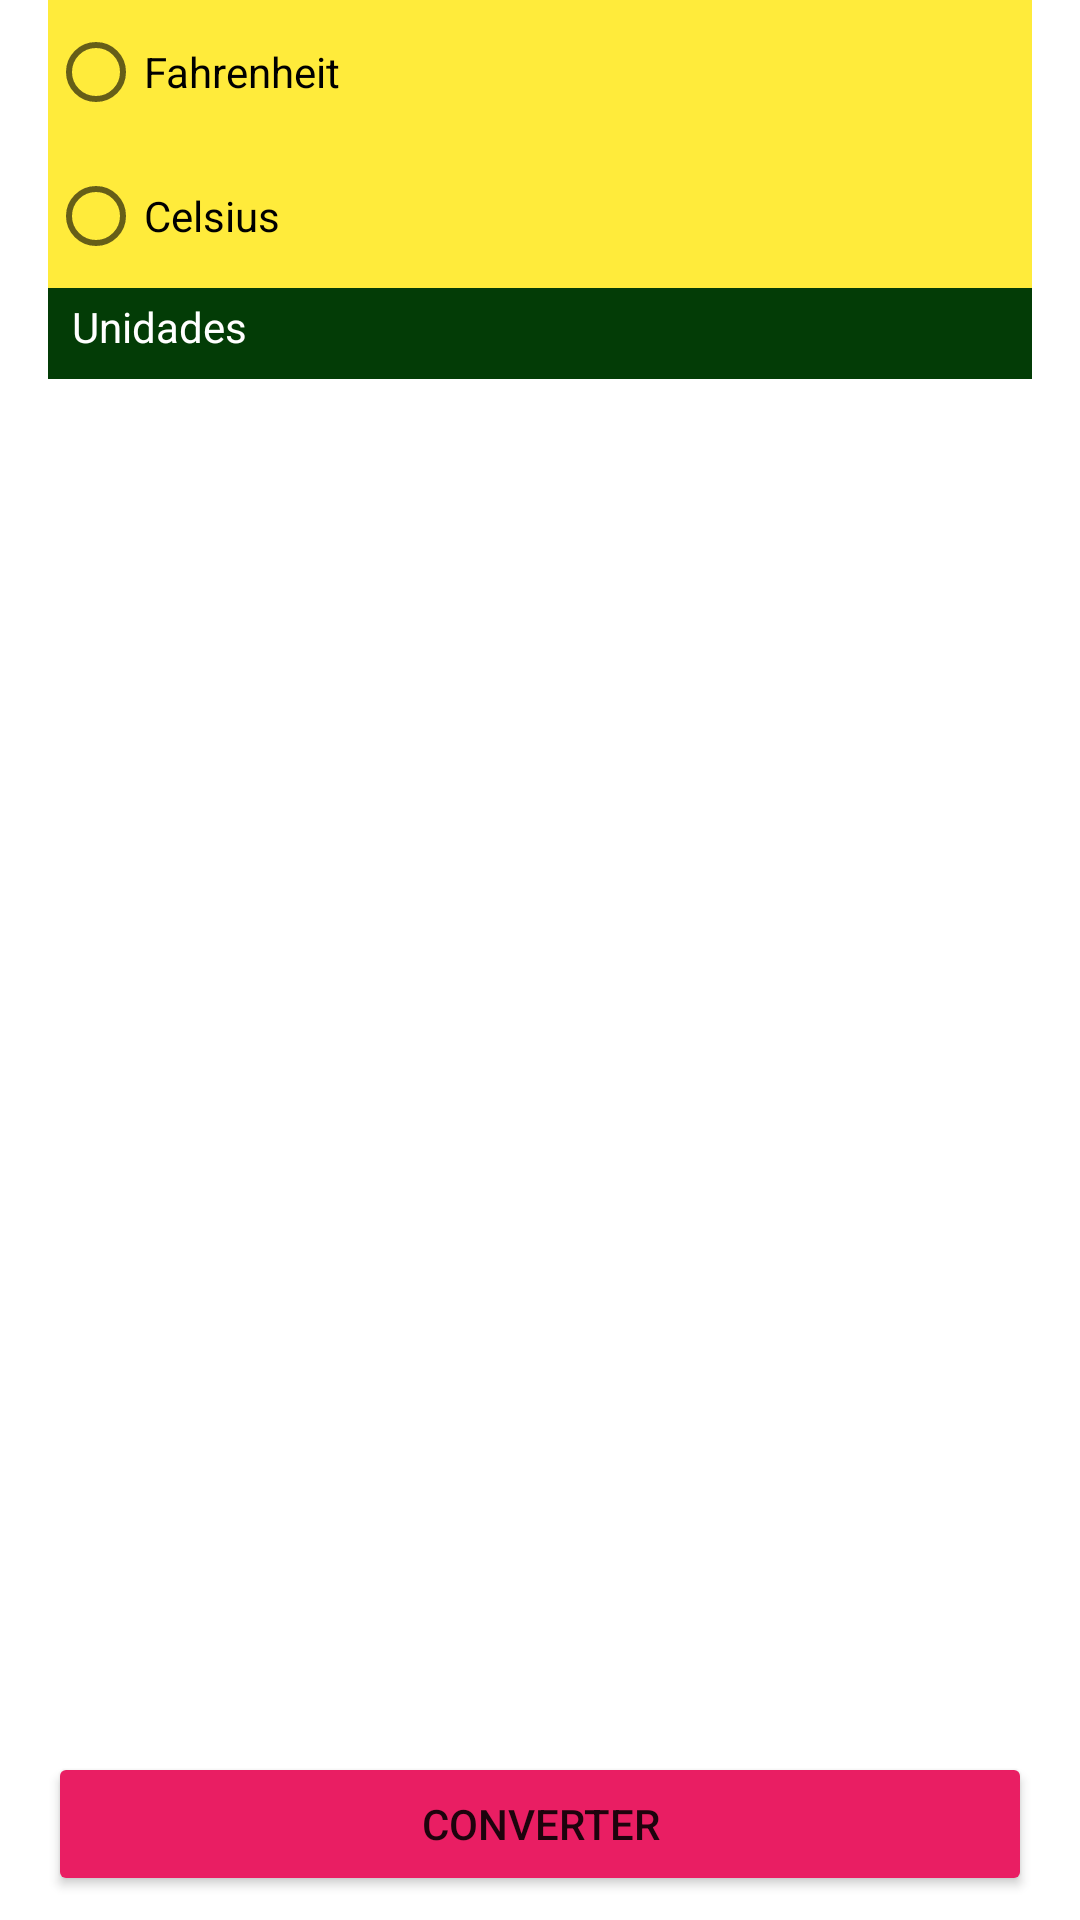

Layout XML and referenced resources for this Android screen:
<!-- AndroidManifest.xml: application theme Theme.ConvTemp -->
<!-- res/layout/activity_main.xml -->
<?xml version="1.0" encoding="utf-8"?>
<androidx.constraintlayout.widget.ConstraintLayout xmlns:android="http://schemas.android.com/apk/res/android"
    xmlns:app="http://schemas.android.com/apk/res-auto"
    xmlns:tools="http://schemas.android.com/tools"
    android:id="@+id/constraintLayout"
    android:layout_width="match_parent"
    android:layout_height="match_parent"
    tools:context=".MainActivity">

    <TextView
        android:id="@+id/textView2"
        android:layout_width="0dp"
        android:layout_height="wrap_content"
        android:layout_marginStart="@dimen/margem_actividades"
        android:layout_marginTop="16dp"
        android:layout_marginEnd="16dp"
        android:background="@color/cor_info"
        android:padding="@dimen/padding_textviews"
        android:text="Temperatura"
        android:textColor="@color/white"
        app:layout_constraintEnd_toEndOf="parent"
        app:layout_constraintStart_toStartOf="parent"
        app:layout_constraintTop_toTopOf="parent" />

    <EditText
        android:id="@+id/editTemperatura"
        android:layout_width="0dp"
        android:layout_height="wrap_content"
        android:background="@color/cor_input"
        android:ems="10"
        android:hint="Temperature"
        android:inputType="numberSigned|numberDecimal"
        app:layout_constraintEnd_toEndOf="@+id/textView2"
        app:layout_constraintStart_toStartOf="@+id/textView2"
        app:layout_constraintTop_toBottomOf="@+id/textView2" />

    <TextView
        android:id="@+id/textView3"
        android:layout_width="0dp"
        android:layout_height="wrap_content"
        android:layout_marginTop="@dimen/margem_actividades"
        android:background="@color/cor_info"
        android:padding="@dimen/padding_textviews"
        android:text="@string/unidades"
        android:textColor="@color/white"
        app:layout_constraintEnd_toEndOf="@+id/editTemperatura"
        app:layout_constraintStart_toStartOf="@+id/editTemperatura"
        app:layout_constraintTop_toBottomOf="@+id/editTemperatura" />

    <RadioGroup
        android:id="@+id/radioGroup"
        android:layout_width="0dp"
        android:layout_height="wrap_content"
        android:background="@color/cor_input"
        app:layout_constraintEnd_toEndOf="@+id/textView3"
        app:layout_constraintStart_toStartOf="@+id/textView3"
        tools:layout_editor_absoluteY="127dp">

        <RadioButton
            android:id="@+id/radioButtonFahrenheit"
            android:layout_width="match_parent"
            android:layout_height="wrap_content"
            android:text="@string/fahrenheit" />

        <RadioButton
            android:id="@+id/radioButtonCelsius"
            android:layout_width="match_parent"
            android:layout_height="wrap_content"
            android:text="@string/celsius"
            android:textColor="@color/black" />
    </RadioGroup>

    <Button
        android:id="@+id/buttonConvTemp"
        android:layout_width="0dp"
        android:layout_height="wrap_content"
        android:layout_marginStart="16dp"
        android:layout_marginEnd="16dp"
        android:layout_marginBottom="8dp"
        android:backgroundTint="@color/cor_botoes"
        android:onClick="converte"
        android:text="@string/converter"
        app:layout_constraintBottom_toBottomOf="parent"
        app:layout_constraintEnd_toEndOf="parent"
        app:layout_constraintStart_toStartOf="parent" />

</androidx.constraintlayout.widget.ConstraintLayout>
<!-- resources referenced by this layout -->
<resources>
  <color name="black">#FF000000</color>
  <color name="cor_botoes">#E91E63</color>
  <color name="cor_info">#033C06</color>
  <color name="cor_input">#FFEB3B</color>
  <color name="white">#FFFFFFFF</color>
  <dimen name="margem_actividades">16dp</dimen>
  <dimen name="padding_textviews">8dp</dimen>
  <string name="celsius">Celsius</string>
  <string name="converter">Converter</string>
  <string name="fahrenheit">Fahrenheit</string>
  <string name="unidades">Unidades</string>
  <style name="Theme.ConvTemp" parent="Theme.MaterialComponents.DayNight.DarkActionBar">
          
          <item name="colorPrimary">@color/purple_500</item>
          <item name="colorPrimaryVariant">@color/purple_700</item>
          <item name="colorOnPrimary">@color/white</item>
          
          <item name="colorSecondary">@color/teal_200</item>
          <item name="colorSecondaryVariant">@color/teal_700</item>
          <item name="colorOnSecondary">@color/black</item>
          
          <item name="android:statusBarColor" tools:targetApi="l">?attr/colorPrimaryVariant</item>
          
      </style>
  <color name="purple_500">#FF6200EE</color>
  <color name="purple_700">#FF3700B3</color>
  <color name="teal_200">#FF03DAC5</color>
  <color name="teal_700">#FF018786</color>
</resources>
